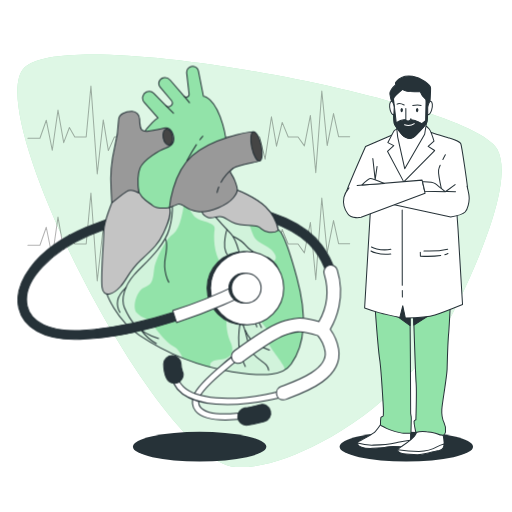
t = 0.00 s
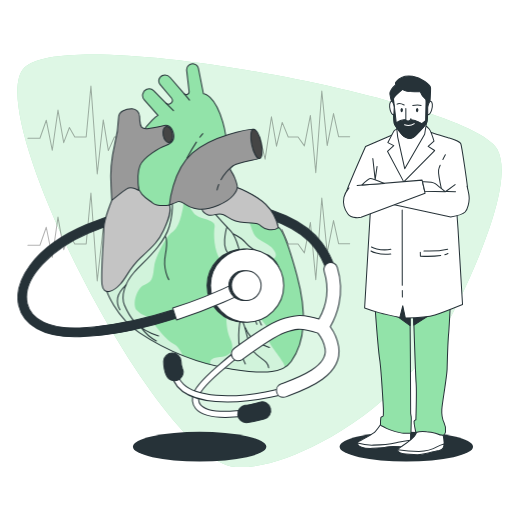
t = 0.19 s
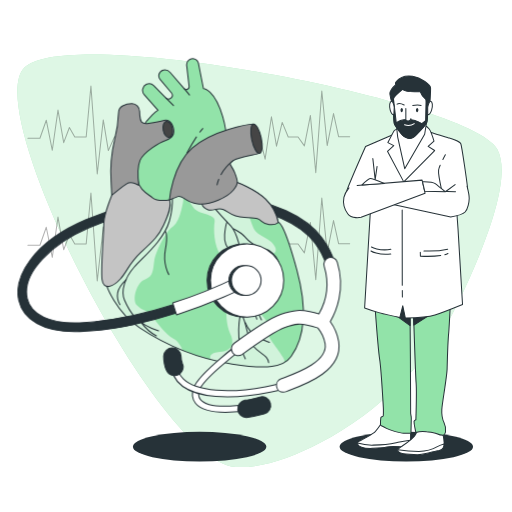
t = 0.56 s
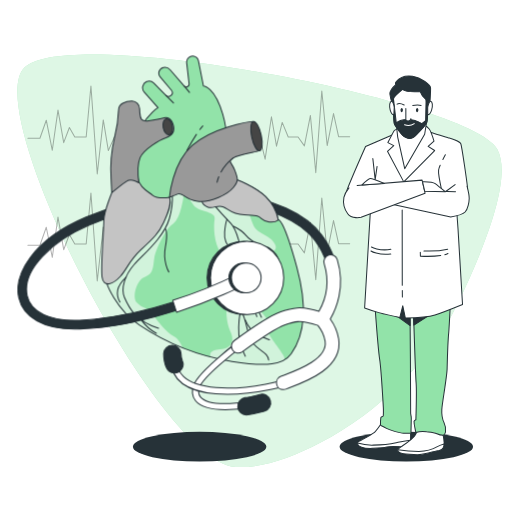
t = 0.75 s
t = 0.94 s: frame unchanged from t = 0.56 s, image omitted
t = 1.31 s: frame unchanged from t = 0.19 s, image omitted

The animated SVG that drew these frames (rendered in a browser with its animation timeline set to each time). Animation: 1 CSS @keyframes rule; one cycle of 1.50 s, repeats indefinitely.

<svg class="animated" id="freepik_stories-cardiologist" xmlns="http://www.w3.org/2000/svg" viewBox="0 0 500 500" version="1.1" xmlns:xlink="http://www.w3.org/1999/xlink" xmlns:svgjs="http://svgjs.com/svgjs"><style>svg#freepik_stories-cardiologist:not(.animated) .animable {opacity: 0;}svg#freepik_stories-cardiologist.animated #freepik--Heart--inject-93 {animation: 1.5s Infinite  linear floating;animation-delay: 0s;}            @keyframes floating {                0% {                    opacity: 1;                    transform: translateY(0px);                }                50% {                    transform: translateY(-10px);                }                100% {                    opacity: 1;                    transform: translateY(0px);                }            }        </style><g id="freepik--background-simple--inject-93" class="animable" style="transform-origin: 253.418px 254.699px;"><path d="M312.57,432.43c59.86-31.51,106.93-79.69,134.27-135.88,25.74-52.89,53.93-123,38.79-150.83C459.91,98.36,67.62,23.05,23.86,66s131.78,385.28,206,390C255.32,457.63,284.83,447,312.57,432.43Z" style="fill: rgb(146, 227, 169); transform-origin: 253.418px 254.699px;" id="eliiz202yo4rt" class="animable"></path><g id="el5sdjca0d6td"><path d="M312.57,432.43c59.86-31.51,106.93-79.69,134.27-135.88,25.74-52.89,53.93-123,38.79-150.83C459.91,98.36,67.62,23.05,23.86,66s131.78,385.28,206,390C255.32,457.63,284.83,447,312.57,432.43Z" style="fill: rgb(255, 255, 255); opacity: 0.7; transform-origin: 253.418px 254.699px;" class="animable"></path></g></g><g id="freepik--Shadows--inject-93" class="animable" style="transform-origin: 295.87px 436.23px;"><ellipse cx="396.8" cy="436.23" rx="65.14" ry="14.48" style="fill: rgb(38, 50, 56); transform-origin: 396.8px 436.23px;" id="elg53mdoutyve" class="animable"></ellipse><ellipse cx="194.94" cy="436.23" rx="65.14" ry="14.48" style="fill: rgb(38, 50, 56); transform-origin: 194.94px 436.23px;" id="elebj1eto5xxf" class="animable"></ellipse></g><g id="freepik--Character--inject-93" class="animable" style="transform-origin: 396.853px 259.137px;"><path d="M373.22,412.41s-5.28,7.84-7.23,9.53-12.5,7.83-14.86,8.68-2.18,2.33-1.57,3.6,4.17,4,13.95,3.6,10.64-.42,14.27-1.26,13.83-.21,13.83-.21,6.8-.22,8.33-1.91.94-13.77.94-13.77Z" style="fill: rgb(255, 255, 255); stroke: rgb(38, 50, 56); stroke-linecap: round; stroke-linejoin: round; transform-origin: 375.079px 425.135px;" id="el2vdviva2p9u" class="animable"></path><path d="M400.88,429.86c-2.32.28-5.81.8-10.66,1.83-10,2.11-11.11,2.75-25.57,3a48.61,48.61,0,0,1-15.47-2,3.23,3.23,0,0,0,.38,1.55c.61,1.27,4.17,4,13.95,3.6s10.64-.42,14.27-1.27,13.83-.2,13.83-.2,6.8-.22,8.33-1.91C400.47,433.85,400.74,432,400.88,429.86Z" style="fill: rgb(255, 255, 255); stroke: rgb(38, 50, 56); stroke-linecap: round; stroke-linejoin: round; transform-origin: 375.03px 433.87px;" id="elj423gt26dwb" class="animable"></path><path d="M409.05,416.86a36.52,36.52,0,0,1-3.36,7.63c-2.43,4.23-9.77,8.89-14.08,11.86s-4.14,4.23-1,5.71,15.26,2.12,19.3,1.91,16-3.6,17.73-3.81,3.82.22,5.38-3.17-.2-11.87-.2-11.87-10-7.83-14-8.68S411.23,414.53,409.05,416.86Z" style="fill: rgb(255, 255, 255); stroke: rgb(38, 50, 56); stroke-linecap: round; stroke-linejoin: round; transform-origin: 410.986px 429.727px;" id="elw01s9drv0l" class="animable"></path><path d="M433,437a9.06,9.06,0,0,0,.63-3.41,33.6,33.6,0,0,0-6.56,2.56c-3.66,2.12-8,4.45-18,4.66a144.69,144.69,0,0,1-20.69-1.5c-.49,1.1.32,1.9,2.17,2.76,3.15,1.49,15.26,2.12,19.3,1.91s16-3.6,17.73-3.81S431.48,440.38,433,437Z" style="fill: rgb(255, 255, 255); stroke: rgb(38, 50, 56); stroke-linecap: round; stroke-linejoin: round; transform-origin: 410.935px 438.805px;" id="elywog1n01yt" class="animable"></path><path d="M366.28,300s3,41.38,4.54,51.33,3.62,48,3.6,49a57.56,57.56,0,0,1-.13,5.86c-.21.58-2.17.78-2.39,1.75a42.47,42.47,0,0,0-.35,7c.17,1,2.13,1.17,5.41,3.12S390.37,423,394.1,423s7.24.39,7.25-.2.24-10.93.31-14-.89-3.9-.64-6.44S400.37,300,400.37,300l3.31,1s2.07,65.19,2.68,73-.22,35.93-.22,35.93-1.78.78-1.8,1.56c-.07,3.48,1.14,7.35,1.73,10.76a28.17,28.17,0,0,1,10.63-.51c3.19.34,7,.57,10,1.8a18.72,18.72,0,0,0,6.15,1.62,4.92,4.92,0,0,0,2.23-3.32,16.59,16.59,0,0,0-1.56-9.37c-1.87-3.9-2.4-6.44-2.06-12.68s5-31.64,5.2-40,1.32-32.79,1.57-35.14,1.61-28.3,1.61-28.3L436,291l-69.8,2.53Z" style="fill: rgb(146, 227, 169); stroke: rgb(38, 50, 56); stroke-linecap: round; stroke-linejoin: round; transform-origin: 403.02px 358.08px;" id="elsompdzbsirh" class="animable"></path><path d="M381.26,304.13l19.21,13.79h.06c-.09-10.66-.16-17.92-.16-17.92l3.31,1s.22,6.93.54,16.54h0l22.13-14.2-23.49-11.09-16.73.61Z" style="fill: rgb(38, 50, 56); stroke: rgb(38, 50, 56); stroke-linecap: round; stroke-linejoin: round; transform-origin: 403.805px 305.085px;" id="el5jtchpagw29" class="animable"></path><path d="M384.14,131.3,357,143.09s-18.59,42-19.1,45.68,3.54,5.36,6.73,7.07,17.62,1.08,17.62,1.08l-6.17,103.87s6.19,2.36,13.89,4.51S390.49,310,390.49,310l2.84-11.37,2.53,12s20.89-.42,28.91-3,26.92-10.29,26.92-10.29l-4.4-73.63-1.15-15.87.86-19.09s9.51-2.14,9.57-4.71S451,142.68,450,140.32s-10.22-5.36-11.29-5.58-21.59-6.65-21.59-6.65S393.71,126.59,384.14,131.3Z" style="fill: rgb(255, 255, 255); stroke: rgb(38, 50, 56); stroke-linecap: round; stroke-linejoin: round; transform-origin: 397.213px 219.246px;" id="elqrft5fsbeq" class="animable"></path><path d="M389.43,125.73s-3.68.85-4.35,1.71-6.29,11.8-6.29,11.8l5.75,3-6.15,5.57,15.9,29.81L424.47,147l-6.37-4.07,5.71-5.15s-2.8-9.43-4.68-11.79a13.12,13.12,0,0,0-4.23-3.44Z" style="fill: rgb(255, 255, 255); stroke: rgb(38, 50, 56); stroke-linecap: round; stroke-linejoin: round; transform-origin: 401.43px 150.085px;" id="el2z3o9hjr4ns" class="animable"></path><polygon points="387.31 124.01 388.38 133.88 395.23 164.76 414.71 131.09 416.46 120.16 386.97 119.94 387.31 124.01" style="fill: rgb(255, 255, 255); stroke: rgb(38, 50, 56); stroke-linecap: round; stroke-linejoin: round; transform-origin: 401.715px 142.35px;" id="elsj0pwf6zzqe" class="animable"></polygon><path d="M386.74,82.41s-6.37,5.57-6,9.43a42,42,0,0,0,2.18,8.8l.5,6.43,1.51-.43-.63-10.08,7.67-6.22L405.7,91s4,4.07,5.48,5.15,4.88,3.43,4.88,3.43l1.1,8.36,1.73-.43s.54-4.93.78-5.79.95-13.51.79-16.08-8.82-9.87-17.62-11.15-14.06,3-15.83,5.14S386.74,82.41,386.74,82.41Z" style="fill: rgb(38, 50, 56); stroke: rgb(38, 50, 56); stroke-linecap: round; stroke-linejoin: round; transform-origin: 400.604px 91.0978px;" id="elez017qcmkl6" class="animable"></path><path d="M393.08,87.34s-8.77,7.29-8.81,9.22-.08,22.73,1,24.66,7.08,10.73,10.06,12.44,6,2.15,8.6.22,11-10.72,12.58-13.72.93-22.31.93-22.31,1,1.29-2.34-1.5a17.32,17.32,0,0,1-4.79-6.86S396.68,90.34,393.08,87.34Z" style="fill: rgb(255, 255, 255); stroke: rgb(38, 50, 56); stroke-linecap: round; stroke-linejoin: round; transform-origin: 400.918px 111.243px;" id="elw5u63iwmhcn" class="animable"></path><path d="M417.39,97.85s0,.1,0,.26C417.72,98.27,417.39,97.85,417.39,97.85Z" style="fill: rgb(255, 255, 255); stroke: rgb(38, 50, 56); stroke-linecap: round; stroke-linejoin: round; transform-origin: 417.463px 97.9982px;" id="el9j96peytp75" class="animable"></path><path d="M395.28,133.66c3,1.72,6,2.15,8.6.22s11-10.72,12.58-13.72c1.47-2.8,1-19.76.94-22a8.86,8.86,0,0,1-1.47-1l.13,2.5-.41,18.23-3.72,2.78a25.89,25.89,0,0,0-14.12-4.07c-8,.21-10.84,3.43-10.84,3.43l-2.7-23.38c0,1.93-.08,22.73,1,24.66S392.3,132,395.28,133.66Z" style="fill: rgb(38, 50, 56); stroke: rgb(38, 50, 56); stroke-linecap: round; stroke-linejoin: round; transform-origin: 400.894px 115.9px;" id="el315goub4xx7" class="animable"></path><path d="M396.33,106l0,10.94a2.78,2.78,0,0,0,3,1.07,3,3,0,0,0,2-2.15" style="fill: rgb(255, 255, 255); stroke: rgb(38, 50, 56); stroke-linecap: round; stroke-linejoin: round; transform-origin: 398.83px 112.054px;" id="eliaxn5dfzicf" class="animable"></path><path d="M417.66,104.93s1.22-6.43,2.93-6,2.28,4.07.89,8.57-3.76,4.51-3.76,4.51Z" style="fill: rgb(255, 255, 255); stroke: rgb(38, 50, 56); stroke-linecap: round; stroke-linejoin: round; transform-origin: 419.96px 105.46px;" id="elvz6u7ux8pu" class="animable"></path><path d="M385,104.93s-.93-6.44-2.67-6-2.45,4.07-1.26,8.58,3.55,4.5,3.55,4.5Z" style="fill: rgb(255, 255, 255); stroke: rgb(38, 50, 56); stroke-linecap: round; stroke-linejoin: round; transform-origin: 382.74px 105.459px;" id="ellrz65oox1rb" class="animable"></path><path d="M403.07,103s5.18-.86,8.18,0" style="fill: none; stroke: rgb(38, 50, 56); stroke-linecap: round; stroke-linejoin: round; transform-origin: 407.16px 102.809px;" id="elzy26gwx5mk" class="animable"></path><path d="M394.68,102.57s-4.47-2.36-6.87-.86" style="fill: none; stroke: rgb(38, 50, 56); stroke-linecap: round; stroke-linejoin: round; transform-origin: 391.245px 101.891px;" id="elf0ekqk0phfm" class="animable"></path><path d="M408.56,107.5c0,1.19-.58,2.15-1.23,2.15s-1.16-1-1.14-2.15.58-2.14,1.24-2.14S408.59,106.32,408.56,107.5Z" style="fill: rgb(38, 50, 56); transform-origin: 407.375px 107.505px;" id="elco2ger101lh" class="animable"></path><path d="M393.49,107.5c0,1.18-.57,2.14-1.23,2.14s-1.16-1-1.13-2.14.57-2.14,1.23-2.14S393.52,106.32,393.49,107.5Z" style="fill: rgb(38, 50, 56); transform-origin: 392.31px 107.5px;" id="el06000br8o92s" class="animable"></path><path d="M395.11,121.87a10.3,10.3,0,0,0,9.5-1.07" style="fill: none; stroke: rgb(255, 255, 255); stroke-linecap: round; stroke-linejoin: round; transform-origin: 399.86px 121.684px;" id="el1cpnvaxgis2" class="animable"></path><polyline points="364.1 154.89 366.38 175.39 368.24 162.5" style="fill: none; stroke: rgb(38, 50, 56); stroke-linecap: round; stroke-linejoin: round; transform-origin: 366.17px 165.14px;" id="elle0tvlch3zn" class="animable"></polyline><path d="M429.85,161.41a20.12,20.12,0,0,0-1.54,4.62c-.48,3.7,2.72,18.34,2.72,18.34" style="fill: none; stroke: rgb(38, 50, 56); stroke-linecap: round; stroke-linejoin: round; transform-origin: 429.645px 172.89px;" id="elqd83jiatcgk" class="animable"></path><path d="M434.91,151.19s-1.1,2-2.4,4.57" style="fill: none; stroke: rgb(38, 50, 56); stroke-linecap: round; stroke-linejoin: round; transform-origin: 433.71px 153.475px;" id="elznutmer90wn" class="animable"></path><line x1="434.98" y1="187.28" x2="444.44" y2="180.28" style="fill: none; stroke: rgb(38, 50, 56); stroke-linecap: round; stroke-linejoin: round; transform-origin: 439.71px 183.78px;" id="elsnthr0clcn" class="animable"></line><path d="M444.87,187.3l-38.95-1.37-22.05,13.66,56.34,12.31s11.21-2,14-4.88,3.94-10,4-13.27-2.09-11.91-2.09-11.91" style="fill: rgb(255, 255, 255); stroke: rgb(38, 50, 56); stroke-linecap: round; stroke-linejoin: round; transform-origin: 421.041px 196.87px;" id="elcc4694ej8bu" class="animable"></path><path d="M348.8,181.26l63.4-5.35,2.94,12.87-62.51,23.36s-9.09,2.15-13.06-3.43a20.18,20.18,0,0,1-3.73-15.87c1-4.5,4.94-9.43,4.94-9.43" style="fill: rgb(255, 255, 255); stroke: rgb(38, 50, 56); stroke-linecap: round; stroke-linejoin: round; transform-origin: 375.318px 194.229px;" id="el1qjrcbdomyc" class="animable"></path><path d="M412.6,177.41s9.69-.21,12.44,1.93,9.94,7.94,9.94,7.94l-20.23-.62Z" style="fill: rgb(255, 255, 255); stroke: rgb(38, 50, 56); stroke-linecap: round; stroke-linejoin: round; transform-origin: 423.79px 182.342px;" id="elx384l45zv7" class="animable"></path><path d="M375.31,179.29s-12-5.08-13.8-4.88-8,6.24-8,6.24Z" style="fill: rgb(255, 255, 255); stroke: rgb(38, 50, 56); stroke-linecap: round; stroke-linejoin: round; transform-origin: 364.41px 177.527px;" id="elbul9p77tg0k" class="animable"></path><line x1="392.89" y1="283.73" x2="392.95" y2="290.03" style="fill: none; stroke: rgb(38, 50, 56); stroke-linecap: round; stroke-linejoin: round; transform-origin: 392.92px 286.88px;" id="elww04yk2i4xb" class="animable"></line><line x1="392.76" y1="205.06" x2="392.84" y2="278.64" style="fill: none; stroke: rgb(38, 50, 56); stroke-linecap: round; stroke-linejoin: round; transform-origin: 392.8px 241.85px;" id="eli7q8ce2oela" class="animable"></line><path d="M434.38,248.77a13.89,13.89,0,0,0,3.07-1.16" style="fill: none; stroke: rgb(38, 50, 56); stroke-linecap: round; stroke-linejoin: round; transform-origin: 435.915px 248.19px;" id="elrpo8v2plfo" class="animable"></path><path d="M410.45,246.24l.11,3.91s11.39.63,19.89-.6" style="fill: none; stroke: rgb(38, 50, 56); stroke-linecap: round; stroke-linejoin: round; transform-origin: 420.45px 248.276px;" id="elnom0ve4bhmk" class="animable"></path><path d="M414,245.07s13.5.59,23.16-1.75" style="fill: none; stroke: rgb(38, 50, 56); stroke-linecap: round; stroke-linejoin: round; transform-origin: 425.58px 244.228px;" id="elv9mswrpoctl" class="animable"></path><path d="M362.28,245.07s7,4.49,19.33,2.93" style="fill: none; stroke: rgb(38, 50, 56); stroke-linecap: round; stroke-linejoin: round; transform-origin: 371.945px 246.7px;" id="elu1yzodajv4a" class="animable"></path><path d="M362.76,241.16s7.35,4.3,18.95,2.35" style="fill: none; stroke: rgb(38, 50, 56); stroke-linecap: round; stroke-linejoin: round; transform-origin: 372.235px 242.589px;" id="eledp6mdubqa5" class="animable"></path></g><g id="freepik--Heartbeats--inject-93" class="animable" style="transform-origin: 184.365px 179.225px;"><g id="eltvbo425sh1"><polyline points="27.25 135.01 39 135.01 45.19 117.39 51.07 146.77 56.63 107.49 62.2 139.34 67.77 124.5 73.02 133.78 84.16 133.78 88.8 83.98 94.98 169.96 100.86 117.08 105.81 147.07 111.68 133.78 253.64 133.78 258.9 155.43 265.08 113.98 270.03 142.75 275.6 119.55 281.48 133.78 291.06 133.78 297.25 142.44 303.13 112.75 308.38 168.72 314.26 88.93 319.52 142.13 325.7 110.89 330.65 133.47 341.48 133.47" style="fill: none; stroke: rgb(0, 0, 0); stroke-linecap: round; stroke-linejoin: round; opacity: 0.3; transform-origin: 184.365px 126.97px;" class="animable"></polyline></g><g id="elaoc2dzu2ite"><polyline points="27.25 239.53 39 239.53 45.19 221.9 51.07 251.28 56.63 212 62.2 243.85 67.77 229.01 73.02 238.29 84.16 238.29 88.8 188.5 94.98 274.47 100.86 221.59 105.81 251.59 111.68 238.29 253.64 238.29 258.9 259.94 265.08 218.49 270.03 247.26 275.6 224.06 281.48 238.29 291.06 238.29 297.25 246.95 303.13 217.26 308.38 273.24 314.26 193.44 319.52 246.64 325.7 215.4 330.65 237.98 341.48 237.98" style="fill: none; stroke: rgb(0, 0, 0); stroke-linecap: round; stroke-linejoin: round; opacity: 0.3; transform-origin: 184.365px 231.485px;" class="animable"></polyline></g></g><g id="freepik--Heart--inject-93" class="animable animator-active" style="transform-origin: 175.039px 240.024px;"><path d="M72.87,331.32c-30,0-50.21-11.24-54.56-30.61-5-22.41,13.4-56.6,65.72-78.68,99.25-41.89,199.27-24.64,230.42,17.76A82.58,82.58,0,0,1,327,264.26l-8.14,2.5a74,74,0,0,0-11.3-21.93c-14.06-19.13-45.43-33-83.94-37-43.36-4.57-91.77,3.26-136.31,22.06-34.58,14.6-66.55,43-60.72,69,3.62,16.12,22.72,25,51.12,23.86,27.79-1.16,58.58-7.1,91.49-17.65l2.6,8.11c-33.64,10.78-65.18,16.85-93.74,18C76.32,331.29,74.58,331.32,72.87,331.32Z" style="fill: rgb(38, 50, 56); stroke: rgb(38, 50, 56); stroke-linecap: round; stroke-linejoin: round; transform-origin: 172.261px 264.647px;" id="elhrr4blellgl" class="animable"></path><path d="M104,286s8.47,25.4,32.32,41.56A228.18,228.18,0,0,0,226.61,363c34.37,5.39,50,3.34,57.72-7.44s19.24-34.12,5.64-84.14-18.21-46.69-18.21-46.69a43.61,43.61,0,0,0-12.32-22.58c-10.51-10.26-29.24-16.93-29.24-16.93s-7.95,9.49-24.63,9.49-36.17-6.93-48.49-6.41-28.47,16.93-40.79,56.18S104,286,104,286Z" style="fill: rgb(146, 227, 169); transform-origin: 200.134px 275.545px;" id="elodwekjzchcp" class="animable"></path><g id="elazf9xbs50u"><path d="M261.5,332.15c1.27-3.17,1.9-5.7-1.9-12s-16.46-17.1-17.73-27.23-1.9-17.73,2.54-12,19.63,32.29,21.53,15.83-15.2-32.93-16.47-36.73,22.8,0,19.63-10.13-17.73-10.76-21.53-19.63-3.8-13.3-7.6-15.83c-2.85-1.9-31.07-16.32-48.58-21-2.71-.42-5.43-.91-8.11-1.42a7.66,7.66,0,0,0-4.49.83s7.36,15.25,12.43,19.68,19.63,4.43,18.36,11.4-.63,24.06,5.7,32.29,13.93-1.26,8.23,31,0,43.06,1.9,47.49,4.43,15.2-10.76,16.46c-9.42.79-10.33,4.49-8.75,7.49,6.77,1.76,13.69,3.22,20.71,4.32,26.84,4.21,42.26,3.88,51.4-1.59a7.79,7.79,0,0,0-1.31-4.52C271.63,348.61,260.24,335.31,261.5,332.15Z" style="fill: rgb(255, 255, 255); opacity: 0.58; transform-origin: 228.401px 278.898px;" class="animable"></path></g><g id="elov99adgv07"><path d="M143.09,215.64c-.81,7.33-17.36,24.63-29.06,36C104,284,104,286,104,286s8.47,25.4,32.32,41.56a222.11,222.11,0,0,0,41.89,22c-1.4-3.87-3.95-8.48-8.5-11.08-8.87-5.07-14.57-13.93-20.9-21.53s-10.13-5.7-15.2-11.4,0-22.79,8.24-25.33,7.59-10.13,8.86-18.36,10.81-28.45,17.73-32.93,9.5-20.26,9.5-20.26c2.27-7.37,1.17-14.26-2.89-18.31-6.72-1.29-12.93-2.32-17.95-2.11C148.28,188.72,144.36,204.24,143.09,215.64Z" style="fill: rgb(255, 255, 255); opacity: 0.58; transform-origin: 141.551px 268.891px;" class="animable"></path></g><path d="M104,286s8.47,25.4,32.32,41.56A228.18,228.18,0,0,0,226.61,363c34.37,5.39,50,3.34,57.72-7.44s19.24-34.12,5.64-84.14-18.21-46.69-18.21-46.69a43.61,43.61,0,0,0-12.32-22.58c-10.51-10.26-29.24-16.93-29.24-16.93s-7.95,9.49-24.63,9.49-36.17-6.93-48.49-6.41-28.47,16.93-40.79,56.18S104,286,104,286Z" style="fill: none; stroke: rgb(38, 50, 56); stroke-linecap: round; stroke-linejoin: round; transform-origin: 200.134px 275.545px;" id="elo40lgyzaorc" class="animable"></path><path d="M208.68,209.85s8.17,9.43,16.74,18.26c4.64,4.78,12.56,25.49,9.51,39.95s-5.33,34.63.76,45.66,4.95,23.59,11.42,31.58,14.46,8.75,15.22,16.36" style="fill: none; stroke: rgb(38, 50, 56); stroke-linecap: round; stroke-linejoin: round; transform-origin: 235.505px 285.755px;" id="elrijgvc0xtf" class="animable"></path><path d="M228.08,231s7.74,3.75,11.24,8a30.31,30.31,0,0,0,16.73,10.49c7.74,1.75,14.23,8,16,13.73" style="fill: none; stroke: rgb(38, 50, 56); stroke-linecap: round; stroke-linejoin: round; transform-origin: 250.065px 247.11px;" id="elhbvqrej2ymc" class="animable"></path><path d="M261.54,294.68c-.25-2.25-4-10-9.74-14.48s-6.49-10-8.49-13.23-7.74-3.75-7.74-3.75" style="fill: none; stroke: rgb(38, 50, 56); stroke-linecap: round; stroke-linejoin: round; transform-origin: 248.555px 278.95px;" id="elxsnnvnp8i8d" class="animable"></path><path d="M231.83,293.18s.75,3.5,10.24,9.24,11,13.23,13.23,17.48" style="fill: none; stroke: rgb(38, 50, 56); stroke-linecap: round; stroke-linejoin: round; transform-origin: 243.565px 306.54px;" id="elbfj3bdjkzot" class="animable"></path><path d="M248.06,307.66s1.25,8,2.74,11.49" style="fill: none; stroke: rgb(38, 50, 56); stroke-linecap: round; stroke-linejoin: round; transform-origin: 249.43px 313.405px;" id="elmrpjld5p9fi" class="animable"></path><path d="M235.69,313.72s-2.11,1.18-2.61,15.91a56,56,0,0,0,6.49,28.22" style="fill: none; stroke: rgb(38, 50, 56); stroke-linecap: round; stroke-linejoin: round; transform-origin: 236.307px 335.785px;" id="elv6xl23q2by" class="animable"></path><path d="M239.32,322.14a40.49,40.49,0,0,0,5.74,9.49c4,5,15.73,9.24,18,10.24" style="fill: none; stroke: rgb(38, 50, 56); stroke-linecap: round; stroke-linejoin: round; transform-origin: 251.19px 332.005px;" id="elp7kjl0rfyem" class="animable"></path><path d="M221.59,224.27s-1.5,3.75-2.24,12.49,3,12.23,3,12.23" style="fill: none; stroke: rgb(38, 50, 56); stroke-linecap: round; stroke-linejoin: round; transform-origin: 220.802px 236.63px;" id="elcp2aqsvik7" class="animable"></path><path d="M167.05,190.7s3.88,13.87-1.67,32.73S139.87,258.37,131,268.35s-13.31,23.3-9.43,32.17,10.54,23.3,33.28,30" style="fill: none; stroke: rgb(38, 50, 56); stroke-linecap: round; stroke-linejoin: round; transform-origin: 144.264px 260.61px;" id="el03elcyvv1o1d" class="animable"></path><path d="M161.5,233.41s2.77,3.33,0,17.75,3.33,24.4,3.33,24.4" style="fill: none; stroke: rgb(38, 50, 56); stroke-linecap: round; stroke-linejoin: round; transform-origin: 162.804px 254.485px;" id="el66ewspietop" class="animable"></path><path d="M123.23,280.56s-7.21,6.65-8.32,12.75S117.13,305,117.13,305" style="fill: none; stroke: rgb(38, 50, 56); stroke-linecap: round; stroke-linejoin: round; transform-origin: 118.957px 292.78px;" id="el4lznfwj34y" class="animable"></path><path d="M137.65,322.15s6.66,8.88,15,13.32" style="fill: none; stroke: rgb(38, 50, 56); stroke-linecap: round; stroke-linejoin: round; transform-origin: 145.15px 328.81px;" id="eln32m50gcgtk" class="animable"></path><path d="M271.76,224.68a43.61,43.61,0,0,0-12.32-22.58c-10.51-10.26-29.24-16.93-29.24-16.93s-7.95,9.49-24.63,9.49c-1.94,0-3.92-.1-5.91-.26-2.81,4-4.11,8.42-2.3,12.83,0,0,1,3.34,5.9,5.13s8.72-2.56,14.37-.51,7.69,7.18,21,8,13.35.52,16.68,3.59S266.88,228.78,271.76,224.68Z" style="fill: rgb(196, 196, 196); stroke: rgb(38, 50, 56); stroke-linecap: round; stroke-linejoin: round; transform-origin: 234.143px 206.035px;" id="elrxoaob8qora" class="animable"></path><path d="M109.11,198.24s-7.7,19.51-7.7,27.46-3.07,43.1-1.79,54.65,11.54,6.67,18-.52,8.21-14.88,20.26-26.16S154.78,238,159.65,227.5s8.07-18.75,5.83-24.77-15.07-17.82-27.12-19.87S112.7,185.4,109.11,198.24Z" style="fill: rgb(196, 196, 196); stroke: rgb(38, 50, 56); stroke-linecap: round; stroke-linejoin: round; transform-origin: 132.758px 234.825px;" id="elmc7ucfebow" class="animable"></path><path d="M165.48,202.73s-11.2,2.09-16.65-2.22-12.94-7.72-14.53-17.71-3.17-36.77,3.86-49.48,16.12-18.16,16.12-18.16l-13.39-15.11a6.51,6.51,0,0,1,2.27-10.35l.2-.08a6.5,6.5,0,0,1,6.89,1.57L162,103.1a3.67,3.67,0,0,0,5.32-.1h0a3.67,3.67,0,0,0,.1-4.82l-11-13.11a5.68,5.68,0,0,1,3.08-9.2l.22,0a6.8,6.8,0,0,1,6.41,2.32l13.6,15.76a2.8,2.8,0,0,0,3.5.6h0a2.8,2.8,0,0,0,1.42-2.77l-2.34-20.33a5.9,5.9,0,0,1,7-6.51l.23,0a5.93,5.93,0,0,1,4.27,4.59l4.86,24.51s10.89.23,18.84,27.47,1.59,42.9.68,47.21-30,17.48-39.5,24.06A155.55,155.55,0,0,0,165.48,202.73Z" style="fill: rgb(146, 227, 169); stroke: rgb(38, 50, 56); stroke-linecap: round; stroke-linejoin: round; transform-origin: 177.198px 134.032px;" id="elkitqpxz3qgp" class="animable"></path><path d="M119.77,110.92a7.64,7.64,0,0,0-4,6.62,126.53,126.53,0,0,1-3.91,26.68,134.3,134.3,0,0,0-3.4,40.17c.23,5,.68,13.85.68,13.85s9.08-7.72,14.3-11.12,12.15,1.41,12.15,1.41S133.4,172.14,136.8,164s19.07-17.47,25.2-19.52,9.08-5.44,7.26-12.25-6.13-8-8.85-7.27-7.72,1.82-15.21,3-8.17-2.27-8.63-7.71c-.12-1.48-.19-2.84-.23-4A7.67,7.67,0,0,0,129,108.7,18.21,18.21,0,0,0,119.77,110.92Z" style="fill: rgb(153, 153, 153); stroke: rgb(38, 50, 56); stroke-linecap: round; stroke-linejoin: round; transform-origin: 138.979px 153.467px;" id="el9khbsoosn8t" class="animable"></path><g id="elxft0hbncrqg"><ellipse cx="163.81" cy="133.78" rx="4.54" ry="7.94" style="fill: rgb(69, 69, 69); stroke: rgb(38, 50, 56); stroke-linecap: round; stroke-linejoin: round; transform-origin: 163.81px 133.78px; transform: rotate(-10.81deg);" class="animable"></ellipse></g><line x1="162.01" y1="103.1" x2="169.4" y2="110.52" style="fill: none; stroke: rgb(38, 50, 56); stroke-linecap: round; stroke-linejoin: round; transform-origin: 165.705px 106.81px;" id="elbgwbql9xylr" class="animable"></line><line x1="179.79" y1="93.91" x2="185.05" y2="100.25" style="fill: none; stroke: rgb(38, 50, 56); stroke-linecap: round; stroke-linejoin: round; transform-origin: 182.42px 97.08px;" id="elodzvltcmlgm" class="animable"></line><path d="M165.48,202.73S168,169.55,187.73,152s55.27-23.31,59.66-23.38c1.46,0,3.79,4.42,3.79,11.35s5.61,15.72,2.33,17.18-20.56,3.6-26,7.25-1.46,3.65,1.82,12,3.65,10.57-1.46,16.77-22.25,15.32-35,13.5-14.59-9.12-19-7.3S165.48,202.73,165.48,202.73Z" style="fill: rgb(153, 153, 153); stroke: rgb(38, 50, 56); stroke-linecap: round; stroke-linejoin: round; transform-origin: 210.009px 167.763px;" id="el2k8ktau3cfg" class="animable"></path><path d="M255.09,141.93c1.69,7.88,1,14.71-1.58,15.26s-6-5.39-7.69-13.27-1-14.71,1.57-15.26S253.4,134.05,255.09,141.93Z" style="fill: rgb(69, 69, 69); stroke: rgb(38, 50, 56); stroke-linecap: round; stroke-linejoin: round; transform-origin: 250.455px 142.925px;" id="elra23lnk4v4" class="animable"></path><path d="M213.6,182.62a35.74,35.74,0,0,0-1.63,5.31" style="fill: none; stroke: rgb(38, 50, 56); stroke-linecap: round; stroke-linejoin: round; transform-origin: 212.785px 185.275px;" id="elico0dndad8f" class="animable"></path><path d="M227.48,164.44a43.74,43.74,0,0,0-11.68,13.5" style="fill: none; stroke: rgb(38, 50, 56); stroke-linecap: round; stroke-linejoin: round; transform-origin: 221.64px 171.19px;" id="elgfl6yied04o" class="animable"></path><path d="M195.17,136.47a33.67,33.67,0,0,1,2.94-3.45" style="fill: none; stroke: rgb(38, 50, 56); stroke-linecap: round; stroke-linejoin: round; transform-origin: 196.64px 134.745px;" id="elfbhv52omra" class="animable"></path><path d="M182.58,156.87s4.44-8.37,9.2-15.59" style="fill: none; stroke: rgb(38, 50, 56); stroke-linecap: round; stroke-linejoin: round; transform-origin: 187.18px 149.075px;" id="el9n0lbdqrh1" class="animable"></path><path d="M220.12,410.12c-14.68,0-24.44-2.92-29.14-8.72-3.32-4.11-4-9.57-1.82-15.38,2.31-6.23,11.1-15.83,26.12-28.53,11-9.28,21.45-17,21.56-17l3.59,4.9c-11.34,8.29-41.63,32.14-45.57,42.77-1.41,3.82-1.13,7,.85,9.45,3.1,3.83,13.49,9.52,48.21,4.48l.87,6A174,174,0,0,1,220.12,410.12Z" style="fill: rgb(255, 255, 255); stroke: rgb(38, 50, 56); stroke-linecap: round; stroke-linejoin: round; transform-origin: 216.346px 375.305px;" id="elsnsgrxams2c" class="animable"></path><path d="M222.11,395.07c-3.85,0-7.71-.15-11.54-.47-29.06-2.42-43.48-13.41-44.09-33.6l6.08-.19c.34,11.45,5,24.94,38.51,27.74s70.86-8.76,71.23-8.88l1.81,5.81C282.71,385.92,253,395.07,222.11,395.07Z" style="fill: rgb(255, 255, 255); stroke: rgb(38, 50, 56); stroke-linecap: round; stroke-linejoin: round; transform-origin: 225.295px 377.94px;" id="el2z6f6phuu9l" class="animable"></path><path d="M240.67,415.22a8.51,8.51,0,0,1-1.4-16.91c.07,0,7.1-1.2,14.37-3.11A8.51,8.51,0,0,1,258,411.67c-8.05,2.12-15.58,3.38-15.89,3.43A8.57,8.57,0,0,1,240.67,415.22Z" style="fill: rgb(38, 50, 56); stroke: rgb(38, 50, 56); stroke-linecap: round; stroke-linejoin: round; transform-origin: 248.231px 405.068px;" id="eld5n4n0k0u4u" class="animable"></path><path d="M170.34,374.33a8.51,8.51,0,0,1-7.75-5c-2.73-6-2.81-13.33-2.81-14.15a8.52,8.52,0,0,1,17,0,21.6,21.6,0,0,0,1.28,7.14,8.53,8.53,0,0,1-7.75,12Zm6.47-19.15h0Z" style="fill: rgb(38, 50, 56); stroke: rgb(38, 50, 56); stroke-linecap: round; stroke-linejoin: round; transform-origin: 169.289px 360.787px;" id="eljwauzr1p1qi" class="animable"></path><path d="M322.52,321.61c5.28-9.08,15.14-31.05,6.83-58.07a6.69,6.69,0,0,0-12.79,3.94,59.48,59.48,0,0,1-5.12,46.59c-2.35-.7-5.38-1.51-8.86-2.24-8.73-1.84-15.22-1.91-28.51,2.67-12.45,4.3-42.17,25.88-45.52,28.33a6.69,6.69,0,0,0,7.89,10.8c8.65-6.32,33.05-23.4,42-26.48,10.94-3.77,15.1-3.55,21.39-2.23a93.74,93.74,0,0,1,10.59,2.86,33.33,33.33,0,0,1,7.08,15.34c2.65,17-25.34,27.65-40.37,33.35l-2.86,1.09a6.69,6.69,0,0,0,2.41,12.94,6.79,6.79,0,0,0,2.4-.45l2.79-1.07c18.58-7,53.16-20.15,48.85-47.91A46.07,46.07,0,0,0,322.52,321.61Z" style="fill: rgb(255, 255, 255); stroke: rgb(38, 50, 56); stroke-linecap: round; stroke-linejoin: round; transform-origin: 279.254px 324.659px;" id="el2egp4z0y8yx" class="animable"></path><path d="M93.93,321.53l1.53,8.39c23.81-2.5,49.41-8.11,76.37-16.75l-2.6-8.11C142.58,313.61,117.33,319.12,93.93,321.53Z" style="fill: rgb(38, 50, 56); stroke: rgb(38, 50, 56); stroke-linecap: round; stroke-linejoin: round; transform-origin: 132.88px 317.49px;" id="elgpfuq4mcn1j" class="animable"></path><g id="el6emyl5x0bna"><circle cx="238.02" cy="281.36" r="35.78" style="fill: rgb(38, 50, 56); stroke: rgb(38, 50, 56); stroke-linecap: round; stroke-linejoin: round; transform-origin: 238.02px 281.36px; transform: rotate(-45deg);" class="animable"></circle></g><g id="elt0ehjrokiw"><circle cx="241.29" cy="281.36" r="35.78" style="fill: rgb(255, 255, 255); stroke: rgb(38, 50, 56); stroke-linecap: round; stroke-linejoin: round; transform-origin: 241.29px 281.36px; transform: rotate(-45deg);" class="animable"></circle></g><path d="M172.39,314.91l-3.71-11.58a458.24,458.24,0,0,0,62.67-25.12L236.92,289C235.83,289.58,209.81,302.91,172.39,314.91Z" style="fill: rgb(255, 255, 255); stroke: rgb(38, 50, 56); stroke-linecap: round; stroke-linejoin: round; transform-origin: 202.8px 296.56px;" id="elvxu9csfr8dq" class="animable"></path><circle cx="238.02" cy="281.36" r="14.49" style="fill: rgb(38, 50, 56); stroke: rgb(38, 50, 56); stroke-linecap: round; stroke-linejoin: round; transform-origin: 238.02px 281.36px;" id="elwrx0gzdbtsj" class="animable"></circle><circle cx="240.47" cy="281.36" r="14.49" style="fill: rgb(255, 255, 255); stroke: rgb(38, 50, 56); stroke-linecap: round; stroke-linejoin: round; transform-origin: 240.47px 281.36px;" id="elryucagt4jm" class="animable"></circle></g><defs>     <filter id="active" height="200%">         <feMorphology in="SourceAlpha" result="DILATED" operator="dilate" radius="2"></feMorphology>                <feFlood flood-color="#32DFEC" flood-opacity="1" result="PINK"></feFlood>        <feComposite in="PINK" in2="DILATED" operator="in" result="OUTLINE"></feComposite>        <feMerge>            <feMergeNode in="OUTLINE"></feMergeNode>            <feMergeNode in="SourceGraphic"></feMergeNode>        </feMerge>    </filter>    <filter id="hover" height="200%">        <feMorphology in="SourceAlpha" result="DILATED" operator="dilate" radius="2"></feMorphology>                <feFlood flood-color="#ff0000" flood-opacity="0.5" result="PINK"></feFlood>        <feComposite in="PINK" in2="DILATED" operator="in" result="OUTLINE"></feComposite>        <feMerge>            <feMergeNode in="OUTLINE"></feMergeNode>            <feMergeNode in="SourceGraphic"></feMergeNode>        </feMerge>            <feColorMatrix type="matrix" values="0   0   0   0   0                0   1   0   0   0                0   0   0   0   0                0   0   0   1   0 "></feColorMatrix>    </filter></defs></svg>